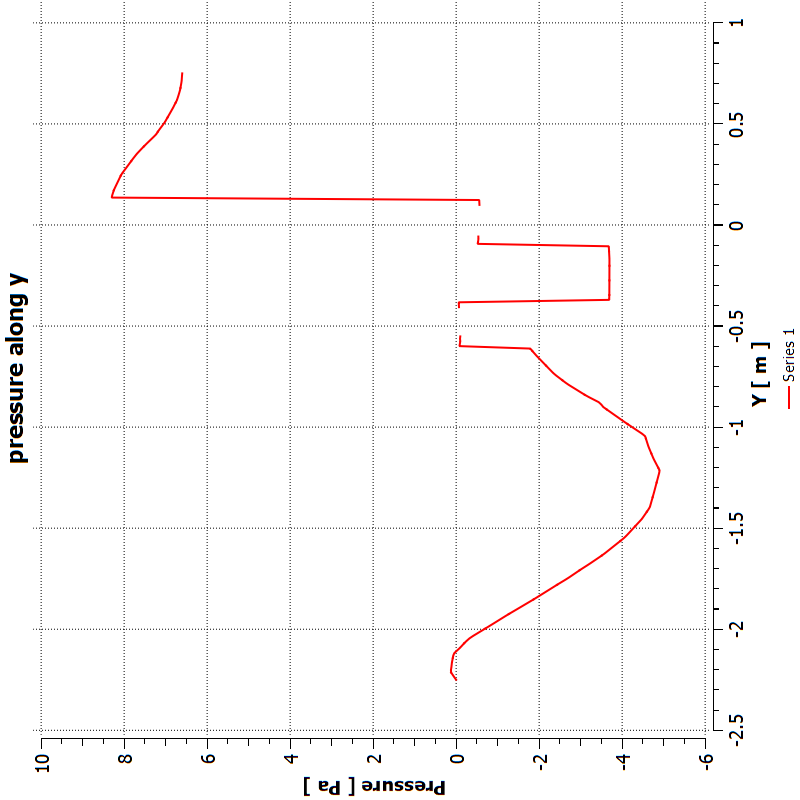

Source data for this figure (header and first rows):
[Name]
Series 1 at /LINE:Line 1
[Data]
Y [ m ], Pressure [ Pa ]
7.50000000e-01, 6.60055542e+00
7.37951815e-01, 6.60567665e+00
7.25903630e-01, 6.60974550e+00
7.13855445e-01, 6.61382198e+00
7.01807261e-01, 6.62230492e+00
6.89759076e-01, 6.63291883e+00
6.77710891e-01, 6.64325237e+00
6.65662706e-01, 6.65557194e+00
6.53614521e-01, 6.67238808e+00
6.41566336e-01, 6.68987703e+00
6.29518151e-01, 6.70904064e+00
6.17469966e-01, 6.72826576e+00
6.05421782e-01, 6.75807762e+00
5.93373597e-01, 6.78879118e+00
5.81325412e-01, 6.81786346e+00
5.69277227e-01, 6.85089159e+00
5.57229042e-01, 6.88391447e+00
5.45180857e-01, 6.91748047e+00
5.33132672e-01, 6.95104599e+00
5.21084487e-01, 6.98461246e+00
5.09036303e-01, 7.01817703e+00
4.96988118e-01, 7.06052589e+00
4.84939933e-01, 7.10455608e+00
4.72891748e-01, 7.14858484e+00
4.60843563e-01, 7.18947601e+00
4.48795378e-01, 7.22721100e+00
4.36747193e-01, 7.28511953e+00
4.24699008e-01, 7.34596252e+00
4.12650824e-01, 7.40680552e+00
4.00602639e-01, 7.46709299e+00
3.88554454e-01, 7.52510595e+00
3.76506269e-01, 7.58238125e+00
3.64458084e-01, 7.63736916e+00
3.52409899e-01, 7.69235849e+00
3.40361714e-01, 7.73900127e+00
3.28313529e-01, 7.78488684e+00
3.16265345e-01, 7.82847977e+00
3.04217160e-01, 7.87207508e+00
2.92168975e-01, 7.91566801e+00
2.80120790e-01, 7.95926189e+00
2.68072605e-01, 8.00285530e+00
2.56024420e-01, 8.04644871e+00
2.43976235e-01, 8.08174992e+00
2.31928051e-01, 8.10992813e+00
2.19879866e-01, 8.13810635e+00
2.07831681e-01, 8.16628361e+00
1.95783496e-01, 8.19446087e+00
1.83735311e-01, 8.22264099e+00
1.71687126e-01, 8.24916458e+00
1.59638941e-01, 8.26788616e+00
1.47590756e-01, 8.28660679e+00
1.35542572e-01, 8.29984760e+00
1.23494379e-01, -5.56150675e-01
1.11446187e-01, -5.58596611e-01
9.93979946e-02, -5.61741471e-01
undef, undef
-5.72285056e-02, -5.34943223e-01
... 172 more rows
